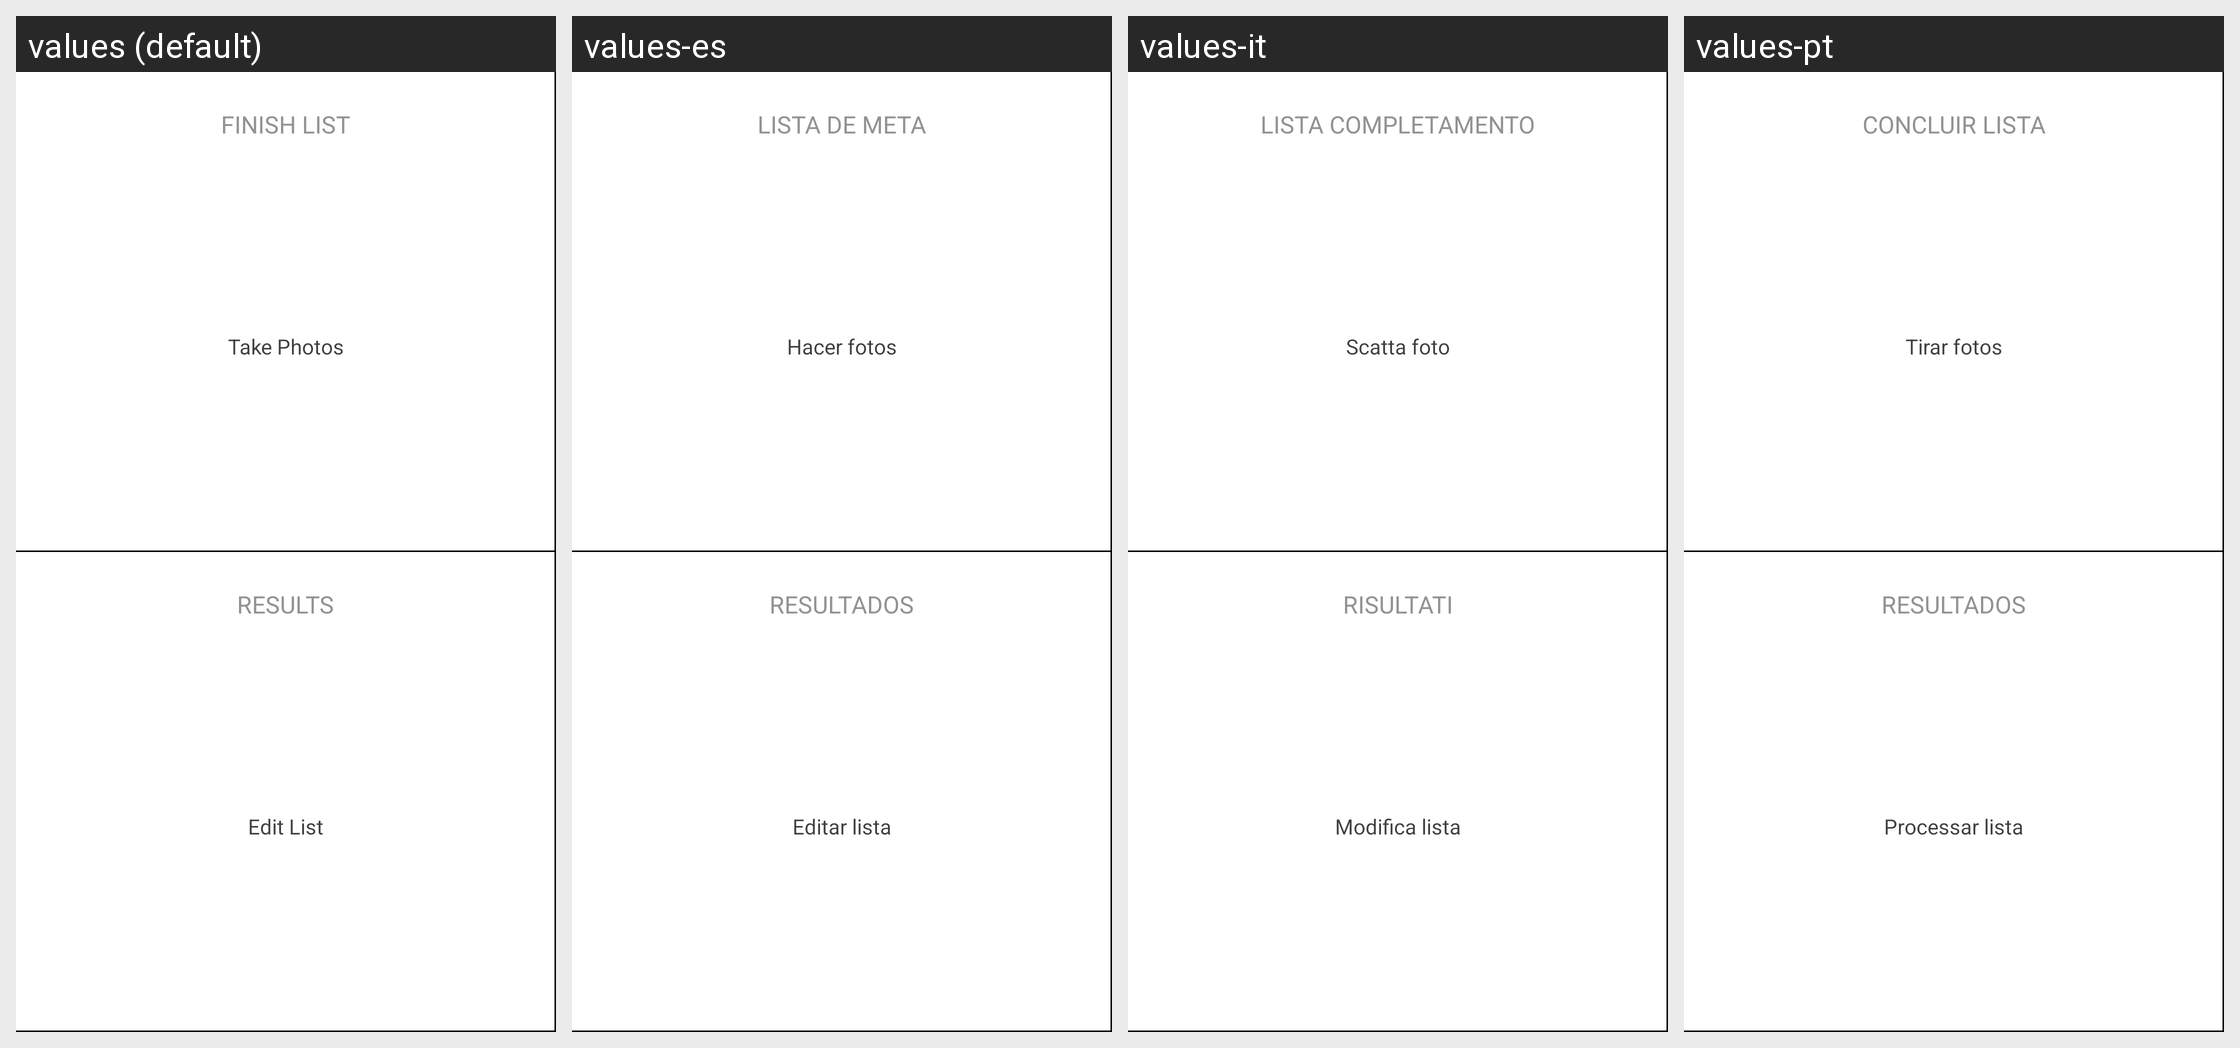

This grid shows one Android layout under several languages. Give, for every string resource on the screen, its name, the default text and each shown locale's text.
Android screen res/layout/race_finished_left.xml rendered under 4 locales, left to right: values (default), values-es, values-it, values-pt. Device: Nexus 5 (rendered at 1080×1920; each locale shown at half size, 540×960, under a caption strip naming it); theme AppTheme.
Other locales in the repository, not shown: values-cs, values-da, values-de, values-en, values-fr, values-ja, values-ru, values-sl, values-zh.
Strings drawn on this screen, with the default value and each locale's value (text and hints the layout hard-codes, and strings that could not be matched under every locale, appear in the picture but are not listed):

finished_list
  values: Finish List
  values-es: Lista de meta
  values-it: Lista completamento
  values-pt: Concluir lista

finished_photos
  values: Take Photos
  values-es: Hacer fotos
  values-it: Scatta foto
  values-pt: Tirar fotos

finished_edit
  values: Edit List
  values-es: Editar lista
  values-it: Modifica lista
  values-pt: Processar lista
